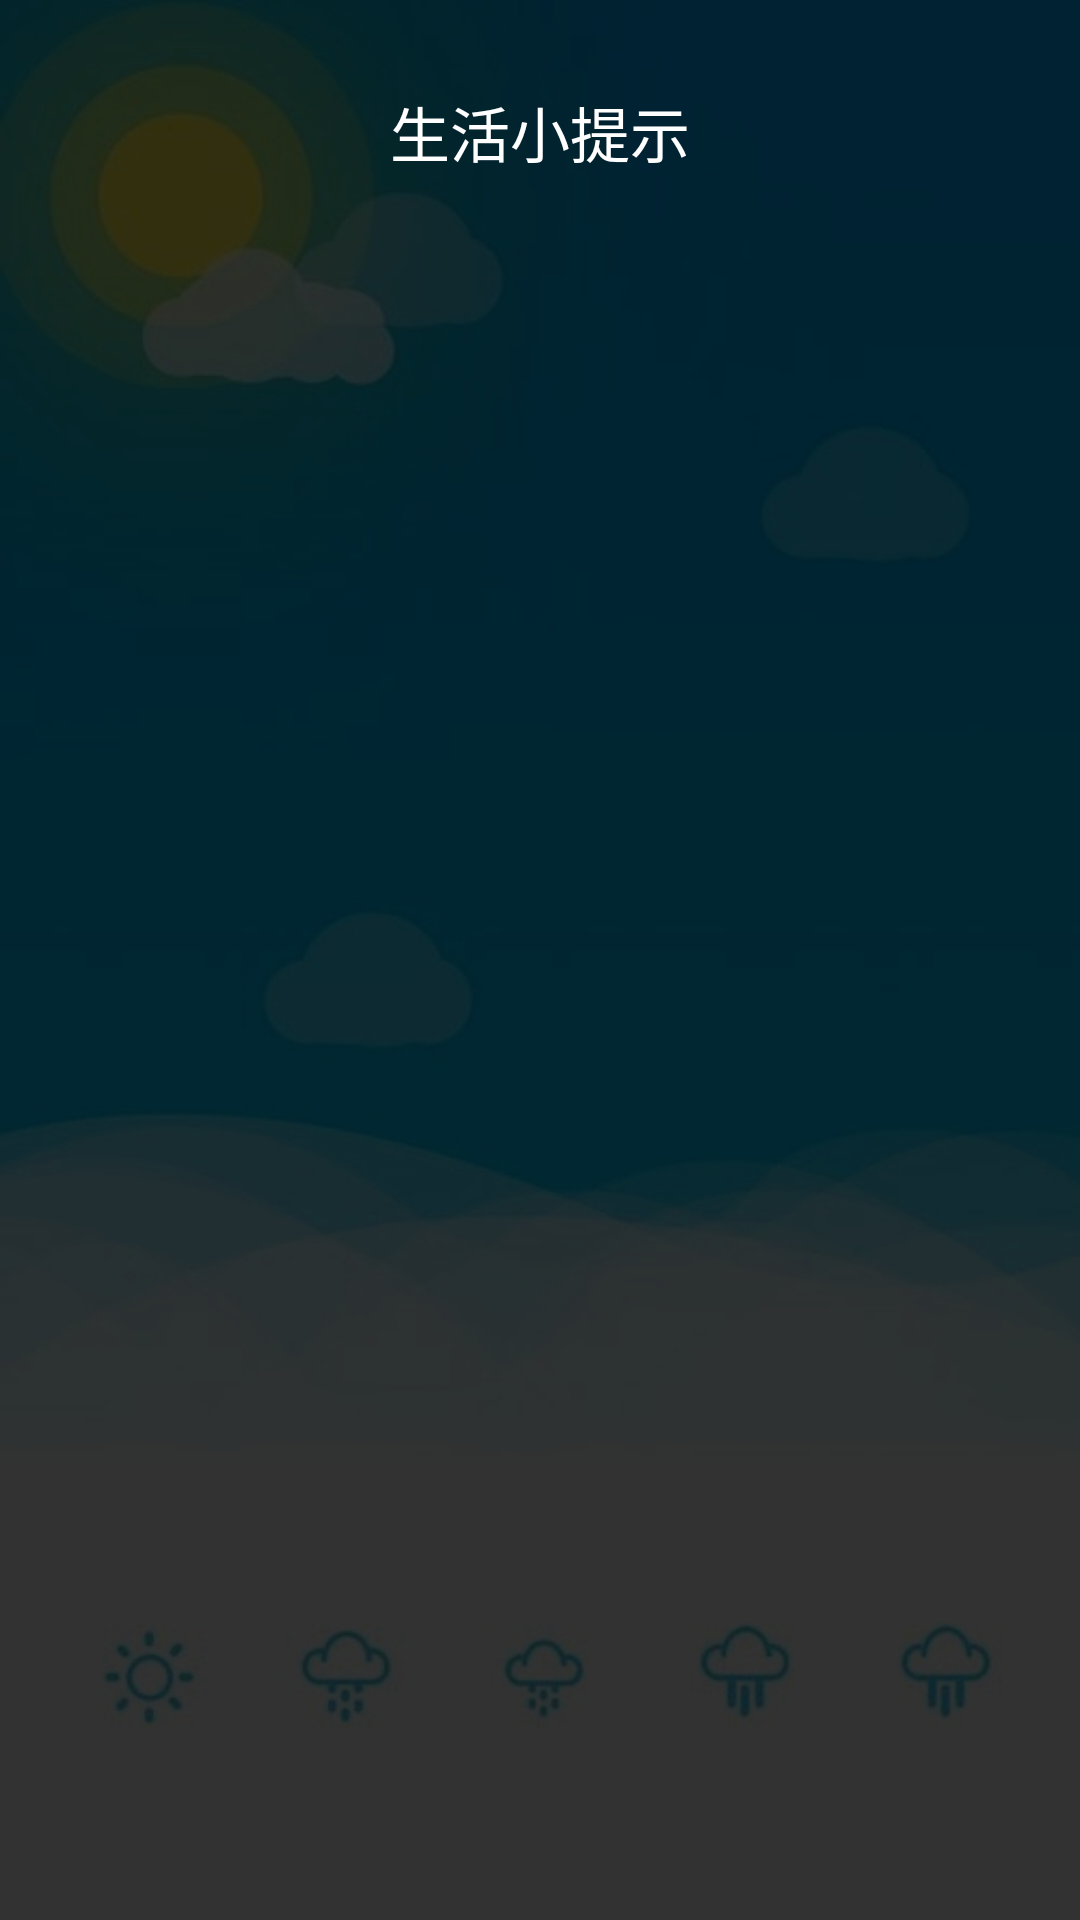

Android layout source for this screen:
<!-- AndroidManifest.xml: application theme Theme.AppCompat -->
<!-- res/layout/activity_tips.xml -->
<?xml version="1.0" encoding="utf-8"?>

<LinearLayout xmlns:android="http://schemas.android.com/apk/res/android"
    xmlns:app="http://schemas.android.com/apk/res-auto"
    xmlns:tools="http://schemas.android.com/tools"
    android:layout_width="match_parent"
    android:layout_height="match_parent"
    android:orientation="vertical"
    android:background="@drawable/background"
    tools:context=".TipsActivity">

    <TextView
        android:layout_width="match_parent"
        android:layout_height="48dp"
        android:text="生活小提示"
        android:textColor="@color/white"
        android:textSize="20sp"
        android:gravity="center"
        android:layout_marginTop="20dp"
        />

    <androidx.recyclerview.widget.RecyclerView
        android:id="@+id/rlv_tips"
        android:layout_width="match_parent"
        android:layout_height="match_parent" />

</LinearLayout>
<!-- resources referenced by this layout -->
<resources>
  <!-- drawable background: jpg bitmap (drawable, 36348 bytes) -->
  <!-- not gathered from this repository: default colours our renderer supplied (Android Studio template values) -->
  <color name="white">#FFFFFFFF</color>
</resources>
